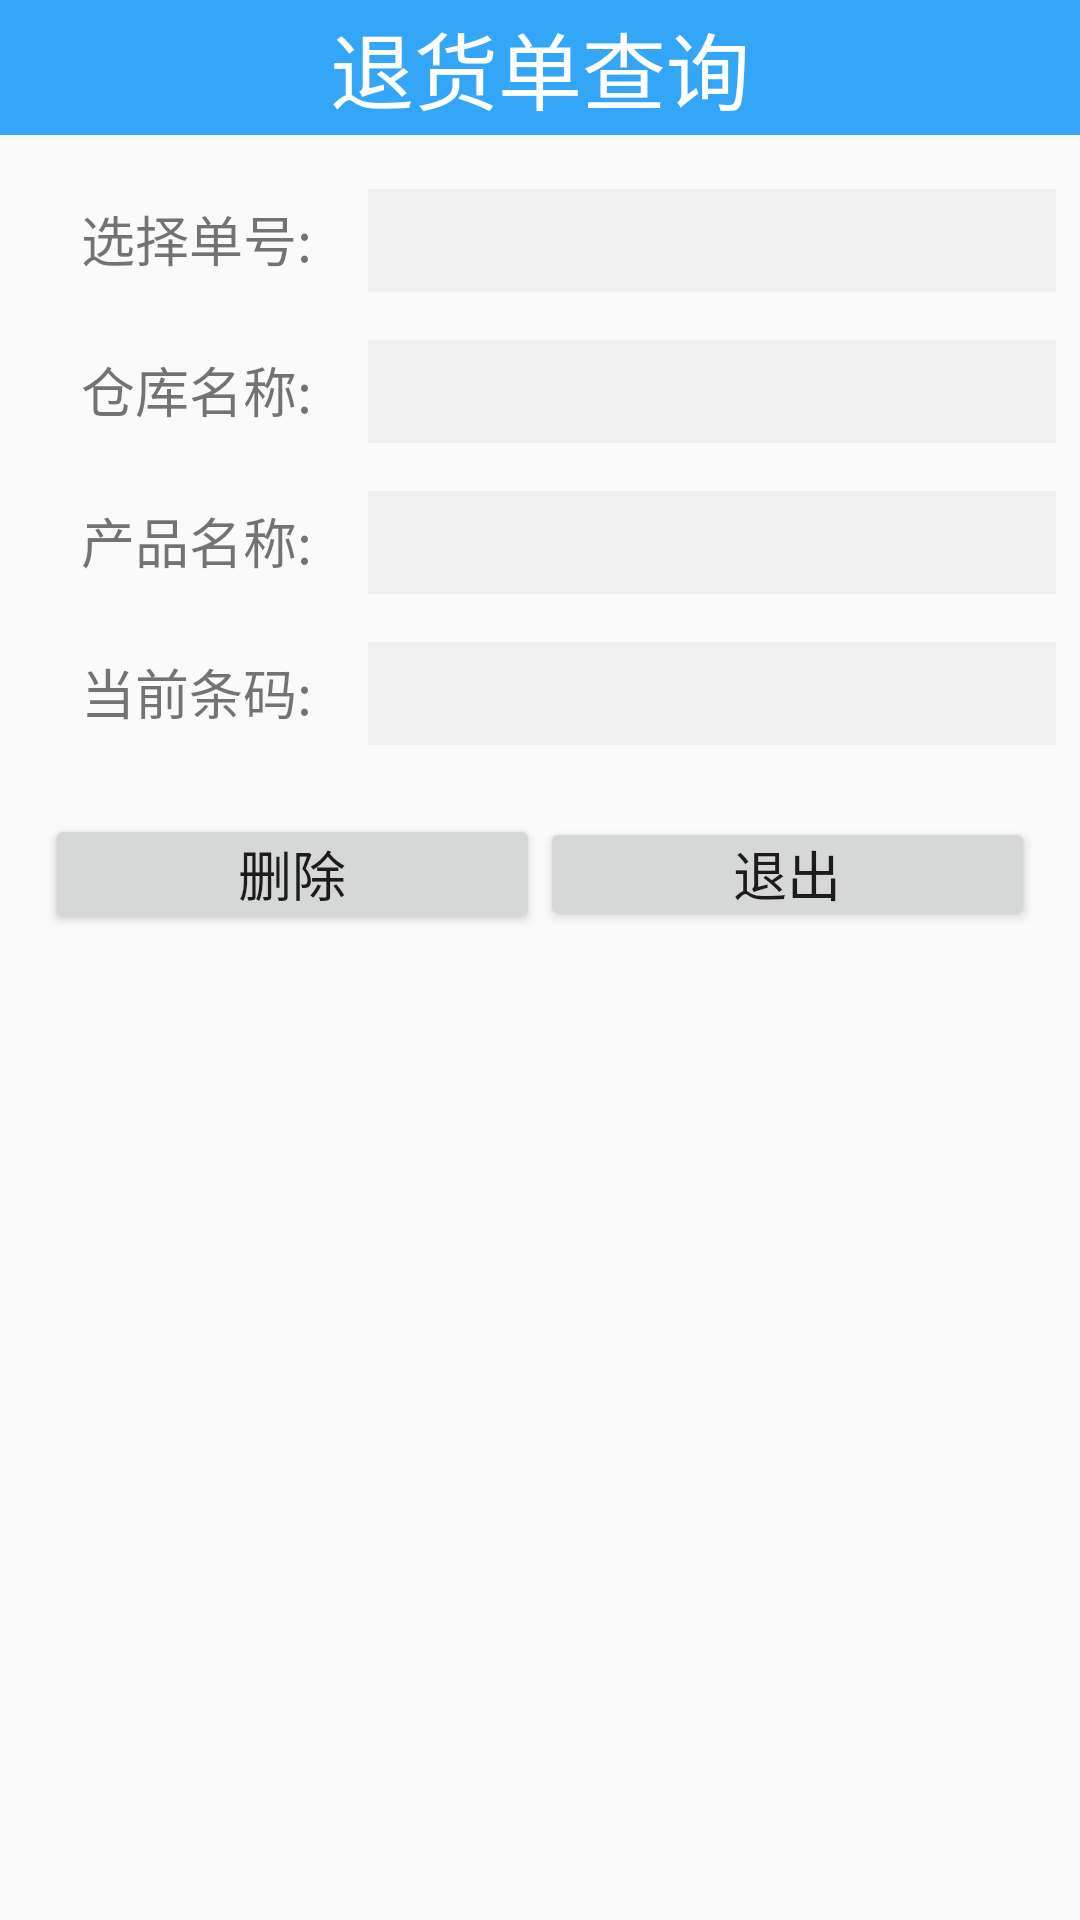

Write the Android layout XML for this screen, with the resource values it uses.
<!-- AndroidManifest.xml: application theme AppTheme -->
<!-- res/layout/query_return.xml -->
<?xml version="1.0" encoding="utf-8"?>

<LinearLayout xmlns:android="http://schemas.android.com/apk/res/android"
    android:orientation="vertical" android:layout_width="match_parent"
    android:layout_height="match_parent">
    <TextView
        android:layout_width="match_parent"
        android:layout_height="45dp"
        android:background="@color/tabcolor"
        android:gravity="center"
        android:textSize="28dp"
        android:textColor="@color/colorWhite"
        android:text="@string/return_querytitle"/>
    <LinearLayout
        android:layout_marginTop="10dp"
        android:layout_width="match_parent"
        android:layout_height="wrap_content"
        android:padding="8dp">
        <TextView
            android:layout_width="0dp"
            android:layout_height="wrap_content"
            android:layout_weight="1"
            android:gravity="center"
            android:textSize="18dp"
            android:text="@string/billno"/>
        <EditText
            android:id="@+id/tbBillNo"
            android:layout_width="0dp"
            android:layout_height="wrap_content"
            android:layout_weight="2"
            android:maxLines="1"
            android:padding="5dp"
            android:background="@color/palewhite"/>
    </LinearLayout>
    <LinearLayout
        android:layout_width="match_parent"
        android:layout_height="wrap_content"
        android:padding="8dp">
        <TextView
            android:layout_width="0dp"
            android:layout_height="wrap_content"
            android:layout_weight="1"
            android:gravity="center"
            android:textSize="18dp"
            android:text="@string/warehouse"/>
        <EditText
            android:id="@+id/tbWarehouse"
            android:layout_width="0dp"
            android:layout_height="wrap_content"
            android:layout_weight="2"
            android:maxLines="1"
            android:padding="5dp"
            android:background="@color/palewhite"/>
    </LinearLayout>
    <LinearLayout
        android:layout_width="match_parent"
        android:layout_height="wrap_content"
        android:padding="8dp">
        <TextView
            android:layout_width="0dp"
            android:layout_height="wrap_content"
            android:layout_weight="1"
            android:gravity="center"
            android:textSize="18dp"
            android:text="@string/product"/>
        <EditText
            android:id="@+id/tbProduct"
            android:layout_width="0dp"
            android:layout_height="wrap_content"
            android:layout_weight="2"
            android:maxLines="1"
            android:padding="5dp"
            android:background="@color/palewhite"/>
    </LinearLayout>
    <LinearLayout
        android:layout_width="match_parent"
        android:layout_height="wrap_content"
        android:padding="8dp">
        <TextView
            android:layout_width="0dp"
            android:layout_height="wrap_content"
            android:layout_weight="1"
            android:gravity="center"
            android:textSize="18dp"
            android:text="@string/barcode"/>
        <EditText
            android:id="@+id/tbBarcode"
            android:layout_width="0dp"
            android:layout_height="wrap_content"
            android:layout_weight="2"
            android:maxLines="1"
            android:padding="5dp"
            android:background="@color/palewhite"/>
    </LinearLayout>
    <LinearLayout
        android:layout_width="match_parent"
        android:layout_height="wrap_content"
        android:padding="15dp">
        <Button
            android:id="@+id/delBtn"
            android:layout_width="0dp"
            android:layout_height="40dp"
            android:layout_weight="1"
            android:padding="5dp"
            android:textSize="18dp"
            android:text="@string/btnDelBill"/>

        <Button
            android:id="@+id/quitBtn"
            android:layout_width="0dp"
            android:layout_height="38dp"
            android:layout_weight="1"
            android:padding="5dp"
            android:textSize="18dp"
            android:text="@string/quitbtn"/>
    </LinearLayout>
</LinearLayout>
<!-- resources referenced by this layout -->
<resources>
  <color name="colorWhite">#FFFFFF</color>
  <color name="palewhite">#F0F0F0</color>
  <color name="tabcolor">#34a6f7</color>
  <string name="barcode">当前条码:</string>
  <string name="billno">选择单号:</string>
  <string name="btnDelBill">删除</string>
  <string name="product">产品名称:</string>
  <string name="quitbtn">退出</string>
  <string name="return_querytitle">退货单查询</string>
  <string name="warehouse">仓库名称:</string>
  <style name="AppTheme" parent="Theme.AppCompat.Light.NoActionBar">
          
          
          
          
      </style>
</resources>
